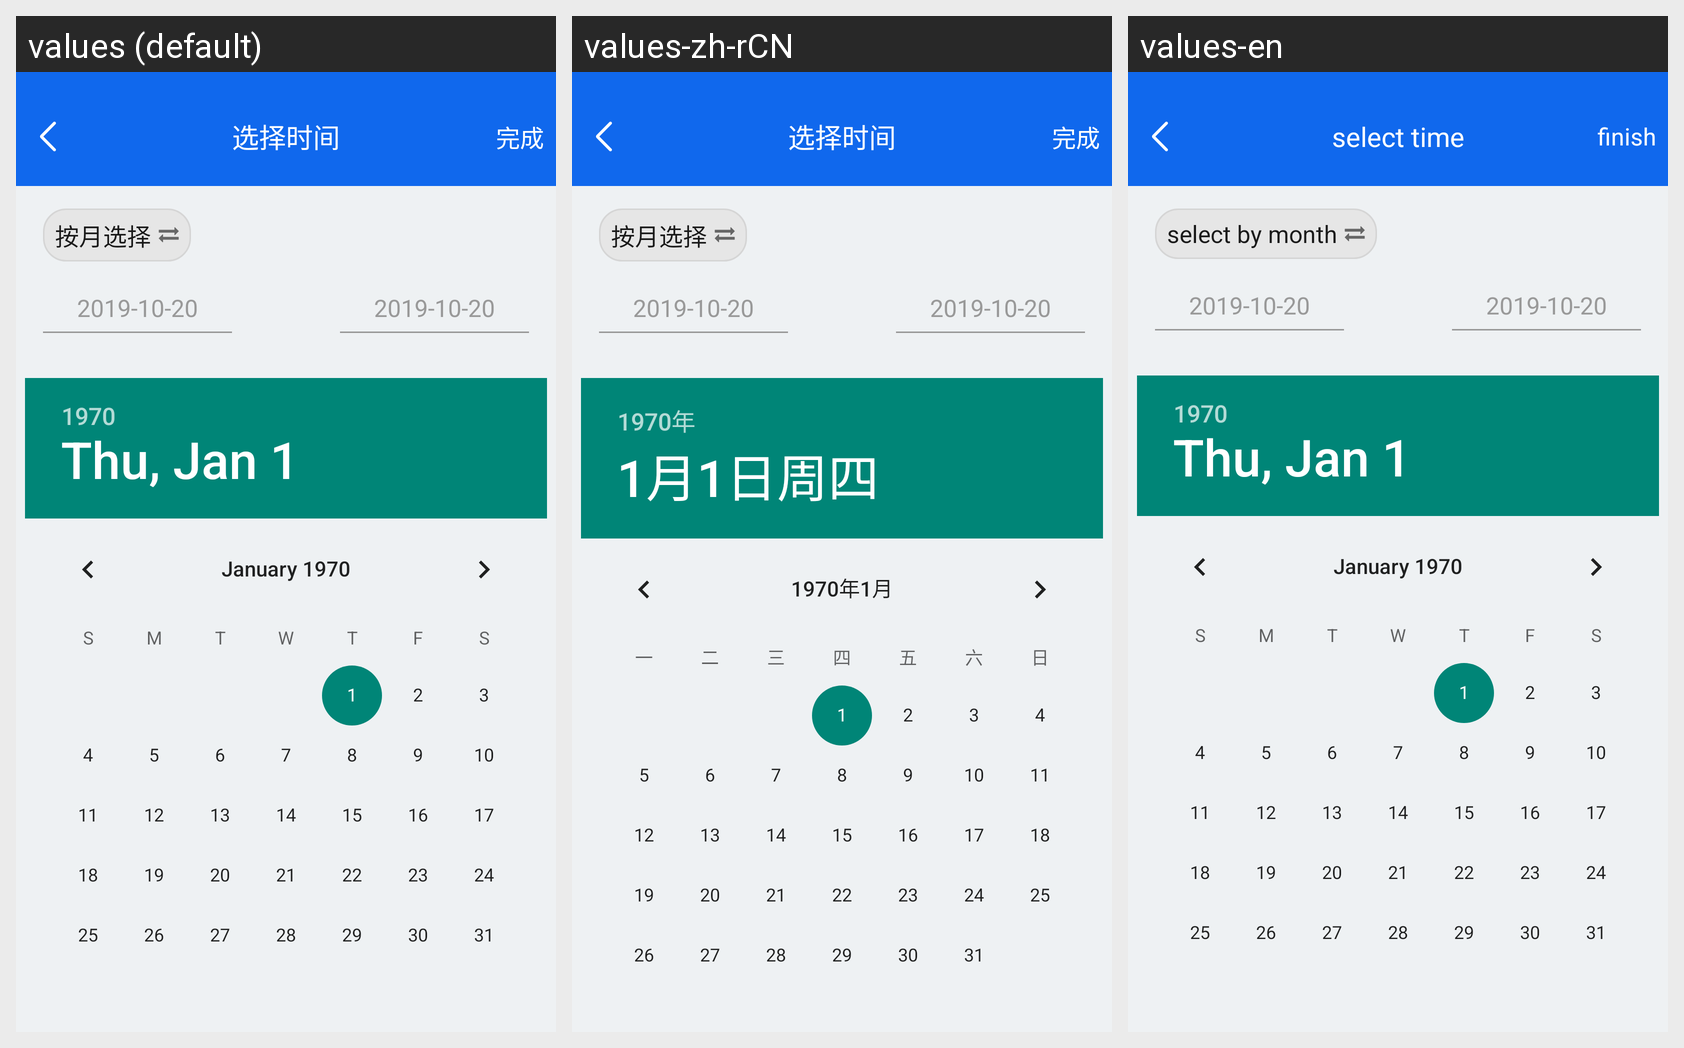

The Android screen above is rendered under several locales of the same app. Produce the string resources it draws, with the default and per-locale values.
Android screen res/layout/activity_time_select.xml rendered under 3 locales, left to right: values (default), values-zh-rCN, values-en. Device: Nexus 5 (rendered at 1080×1920; each locale shown at half size, 540×960, under a caption strip naming it); theme Lvxin.Base.Theme.
Strings drawn on this screen, with the default value and each locale's value (text and hints the layout hard-codes, and strings that could not be matched under every locale, appear in the picture but are not listed):

select_time
  values: 选择时间
  values-zh-rCN: 选择时间
  values-en: select time

finish
  values: 完成
  values-zh-rCN: 完成
  values-en: finish

select_by_month
  values: 按月选择
  values-zh-rCN: 按月选择
  values-en: select by month
